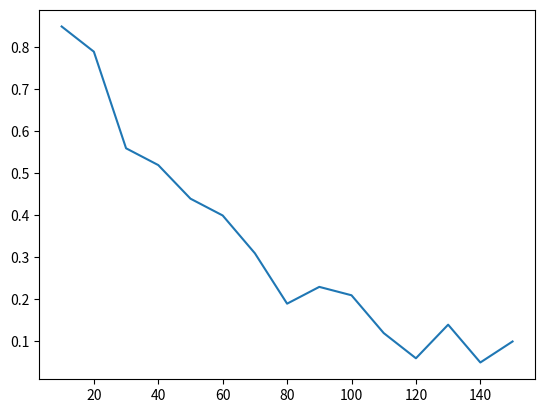
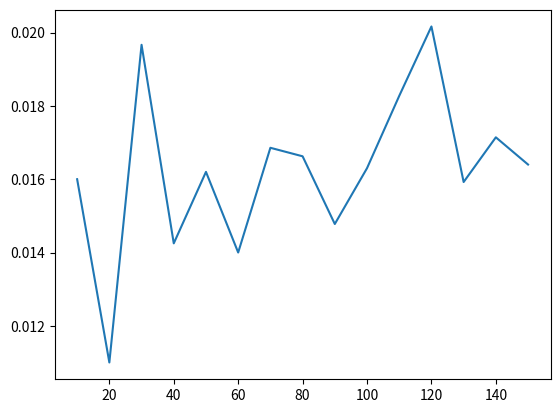

Recreate these plots in Python, in order.
import matplotlib.pyplot as plt
from numpy import *
import networkx as nx
def connected_no_friends(n, p):
    c = [] # true, false for connected
    l = [] # num no friends
    for _ in range(100):
        g = nx.gnp_random_graph(n, p)
        c.append(nx.is_connected(g))
        num = 0
        for i in range(n):
            if len(g.adj[i]) == 0:
                num += 1
        l.append(num)
    return (sum(c)/len(c), sum(l)/(len(l)*n))


def p(n):
    return (4)/(n)

x = []
y1 = []
y2 = []
for i in range(10, 151, 10):
    x.append(i)
    temp = connected_no_friends(i, p(i))
    y1.append(temp[0])
    y2.append(temp[1])

plt.plot(x, y1)
plt.show()
plt.plot(x, y2)
plt.show()
